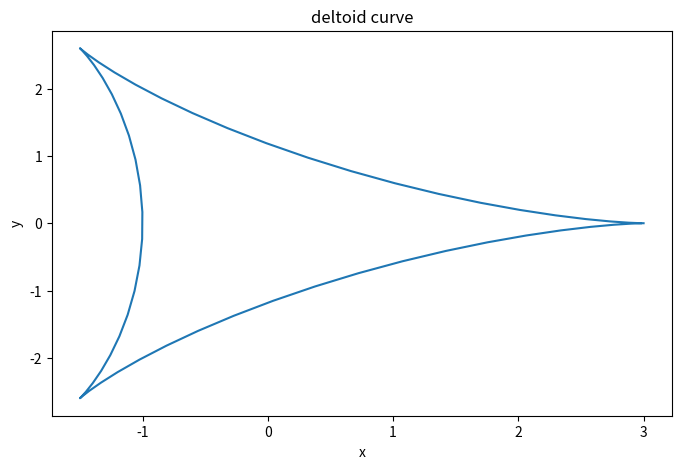

The matplotlib source for this figure:
import numpy as np
from matplotlib import pyplot as plt
# (3a):
theta = np.arange(0, 2*np.pi, 0.1)
x = 2*np.cos(theta) + np.cos(2*theta)
y = 2*np.sin(theta) - np.sin(2*theta)
plt.figure(figsize=(8,5))
ax = plt.axes()
ax.set(xlabel='x', ylabel='y',title='deltoid curve')
plt.plot(x,y)
plt.show()
